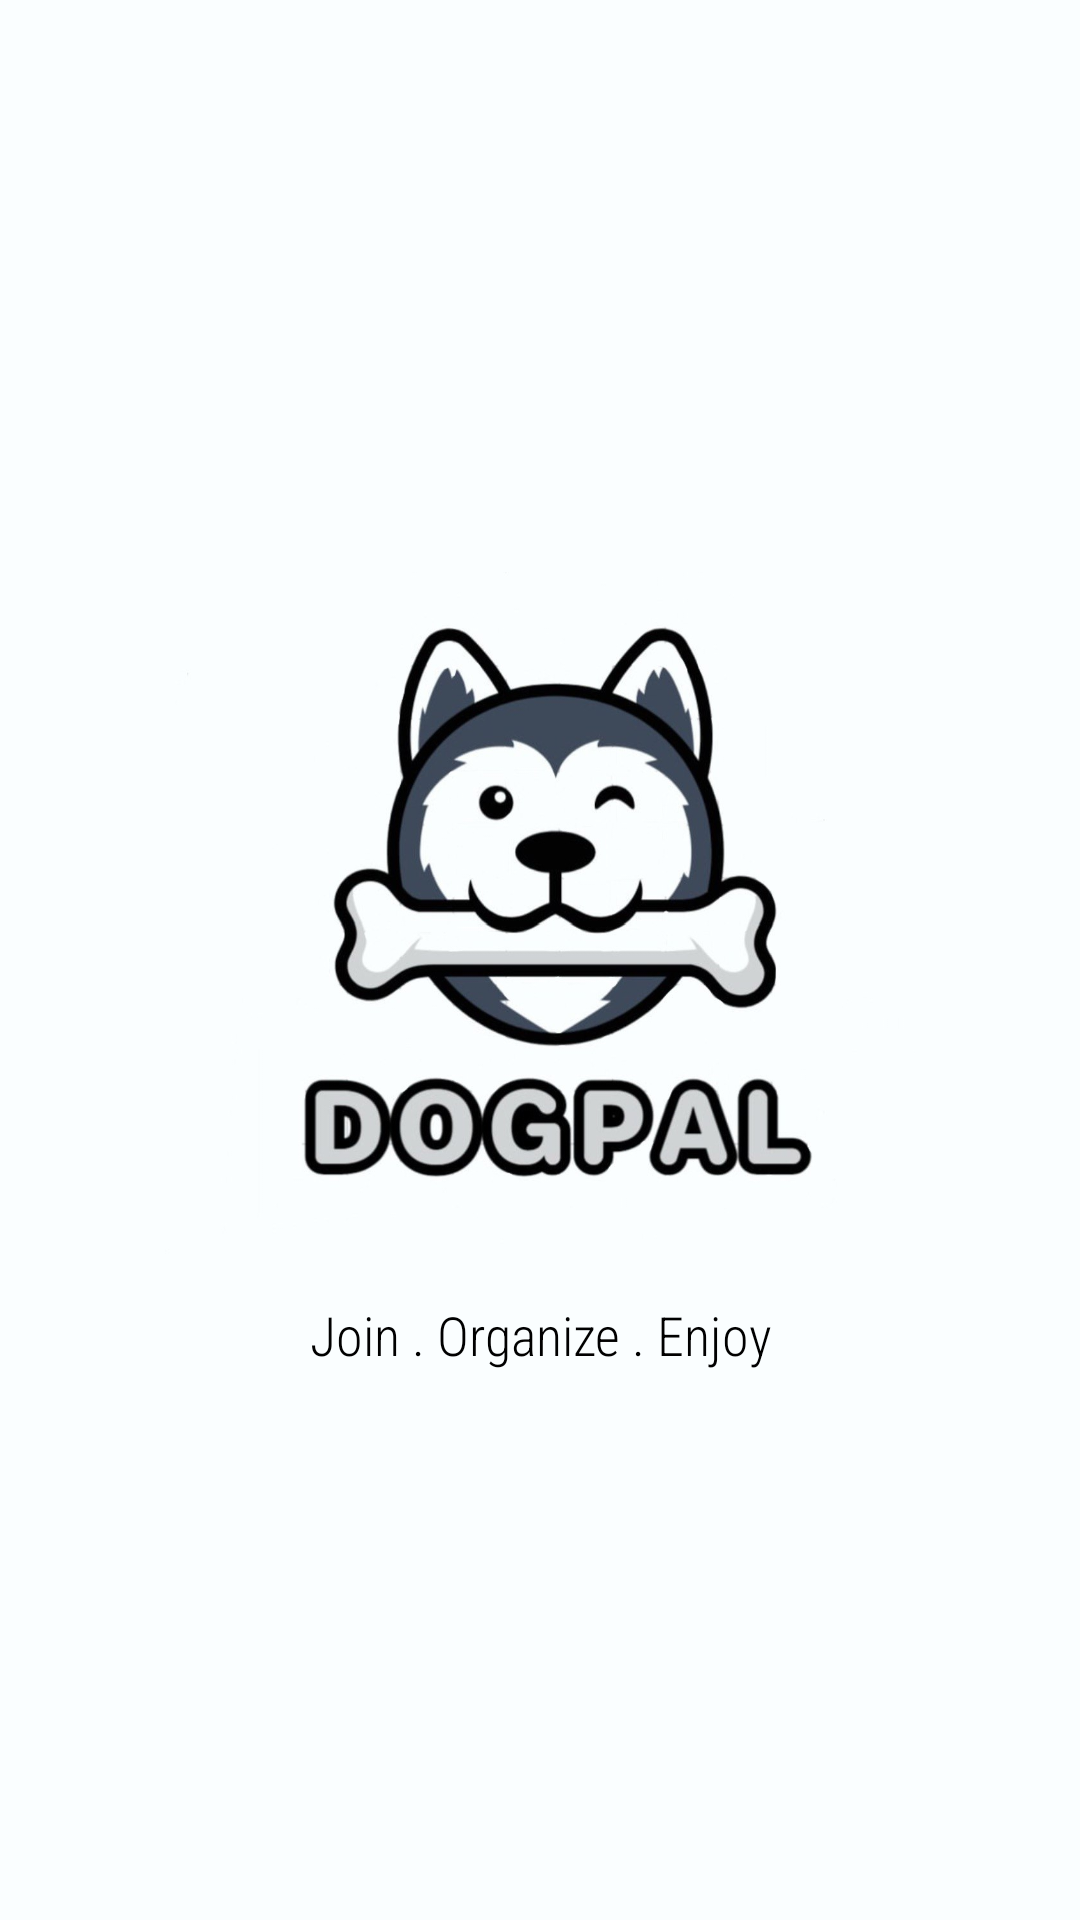

Here is an Android app screen rendered from its layout file. Give the layout XML and the strings, colors and styles it references.
<!-- AndroidManifest.xml: application theme Theme.DogPal -->
<!-- res/layout/splashscreen.xml -->
<?xml version="1.0" encoding="utf-8"?>
<RelativeLayout xmlns:android="http://schemas.android.com/apk/res/android"
android:background="#FAFEFF"
android:layout_width="match_parent"
android:layout_height="match_parent"
android:gravity="center">

<ImageView
    android:id="@+id/logo"
    android:src="@drawable/dogpal_logo"
    android:layout_width="250dp"
    android:layout_height="250dp"
    android:layout_centerInParent="true"/>

    <TextView
        android:id="@+id/splashText"
        android:layout_width="match_parent"
        android:layout_height="wrap_content"
        android:layout_below="@id/logo"
        android:layout_centerHorizontal="false"
        android:fontFamily="sans-serif-condensed-light"
        android:gravity="center"
        android:text="Join . Organize . Enjoy"
        android:textColor="#000000"
        android:textSize="18sp" />

</RelativeLayout>
<!-- resources referenced by this layout -->
<resources>
  <!-- drawable dogpal_logo: jpg bitmap (drawable, 71226 bytes) -->
  <style name="Theme.DogPal" parent="android:Theme.Material.Light.NoActionBar" />
</resources>
